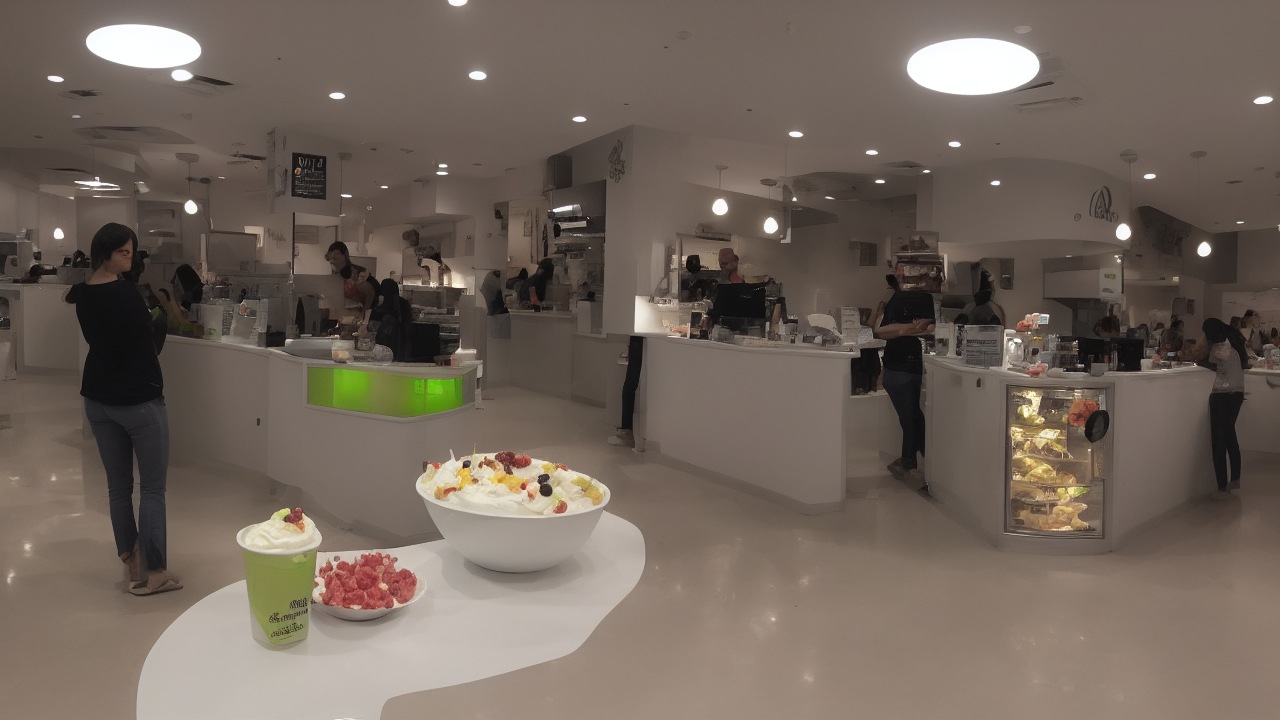
Generation parameters embedded in this image by AUTOMATIC1111 Stable Diffusion web UI or a fork of it (Forge, ...) (PNG 'parameters' text chunk):
alone Tasty froyo
Negative prompt: words
Steps: 80, Sampler: Euler a, CFG scale: 7, Seed: 1752614160, Size: 1280x720, Model hash: 6ce0161689, Model: v1-5-pruned-emaonly, Version: v1.3.0